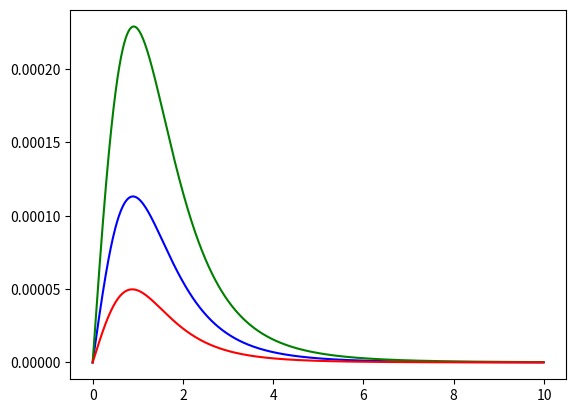

Python code for this plot:
import matplotlib.pyplot as plt
import numpy as np

M_S=1.8
M_S2=2
q=1.15
T=0.08

x = np.arange(0.0, 10.0, 0.01)

def TSalis(x,M_S,q,T):
    y = 10*x*np.sqrt(x*x+M_S*M_S)*np.power(1+(q-1)*np.sqrt(x*x+M_S*M_S)/T,-1.15/(q-1))
    return y

y1 = TSalis(x,1.8,q,T)
y2 = TSalis(x,1.8,q,T+0.01)
y3 = TSalis(x,1.8,q,T-0.01)

plt.plot(x,y1,'b-',x,y2,'g-',x,y3,'r-')
plt.show()
